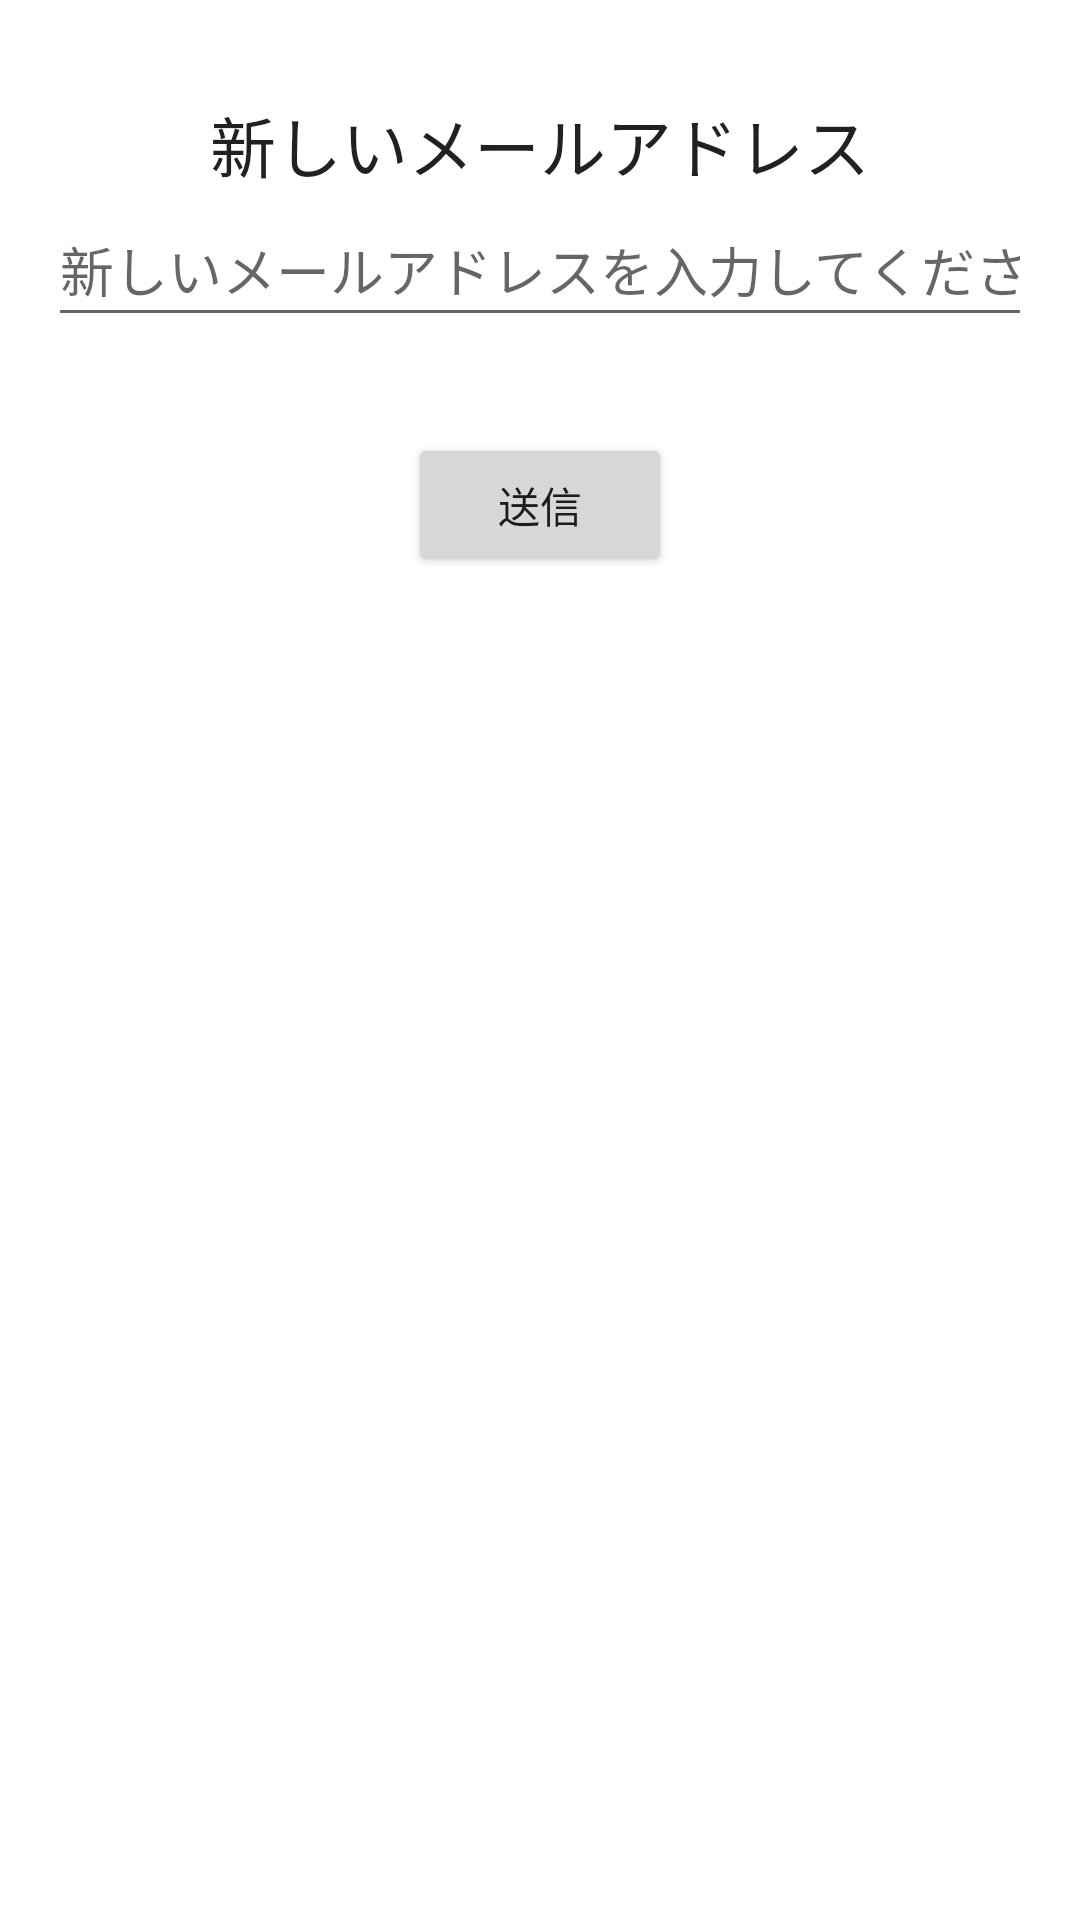

Reconstruct the res/layout file that produces this screen, plus the resources it refers to.
<!-- AndroidManifest.xml: application theme Theme.ScreenDesign -->
<!-- res/layout/activity_mail_address_change.xml -->
<?xml version="1.0" encoding="utf-8"?>
<androidx.constraintlayout.widget.ConstraintLayout xmlns:android="http://schemas.android.com/apk/res/android"
    xmlns:app="http://schemas.android.com/apk/res-auto"
    xmlns:tools="http://schemas.android.com/tools"
    android:layout_width="match_parent"
    android:layout_height="match_parent"
    tools:context=".activity.MailAddressChangeActivity">

    <EditText
        android:id="@+id/changeMailAddressEditText"
        android:layout_width="0dp"
        android:layout_height="wrap_content"
        android:layout_marginStart="16dp"
        android:layout_marginEnd="16dp"
        android:ems="10"
        android:hint="新しいメールアドレスを入力してください"
        android:inputType="textPersonName"
        android:minHeight="48dp"
        app:layout_constraintEnd_toEndOf="parent"
        app:layout_constraintStart_toStartOf="parent"
        app:layout_constraintTop_toBottomOf="@+id/textView8" />

    <TextView
        android:id="@+id/textView8"
        android:layout_width="wrap_content"
        android:layout_height="wrap_content"
        android:layout_marginTop="32dp"
        android:text="新しいメールアドレス"
        android:textAppearance="@style/TextAppearance.AppCompat.Large"
        app:layout_constraintEnd_toEndOf="@+id/changeMailAddressEditText"
        app:layout_constraintStart_toStartOf="@+id/changeMailAddressEditText"
        app:layout_constraintTop_toTopOf="parent" />

    <Button
        android:id="@+id/changeMailAddressSendBtn"
        android:layout_width="wrap_content"
        android:layout_height="wrap_content"
        android:layout_marginTop="32dp"
        android:text="送信"
        app:layout_constraintEnd_toEndOf="parent"
        app:layout_constraintStart_toStartOf="parent"
        app:layout_constraintTop_toBottomOf="@+id/changeMailAddressEditText" />
</androidx.constraintlayout.widget.ConstraintLayout>
<!-- resources referenced by this layout -->
<resources>
  <style name="Theme.ScreenDesign" parent="Theme.MaterialComponents.DayNight.DarkActionBar">
          
          <item name="colorPrimary">@color/navajoWhite</item>
          <item name="colorPrimaryVariant">@color/orange</item>
          <item name="colorOnPrimary">@color/black</item>
          
          <item name="colorSecondary">@color/teal_200</item>
          <item name="colorSecondaryVariant">@color/teal_700</item>
          <item name="colorOnSecondary">@color/ash</item>
          
          <item name="android:statusBarColor" tools:targetApi="l">?attr/colorPrimaryVariant</item>
          
      </style>
  <color name="navajoWhite">#FFBD5D</color>
  <color name="orange">#ffa500</color>
  <color name="black">#FF000000</color>
  <color name="teal_200">#FF03DAC5</color>
  <color name="teal_700">#FF018786</color>
  <color name="ash">#616161</color>
</resources>
